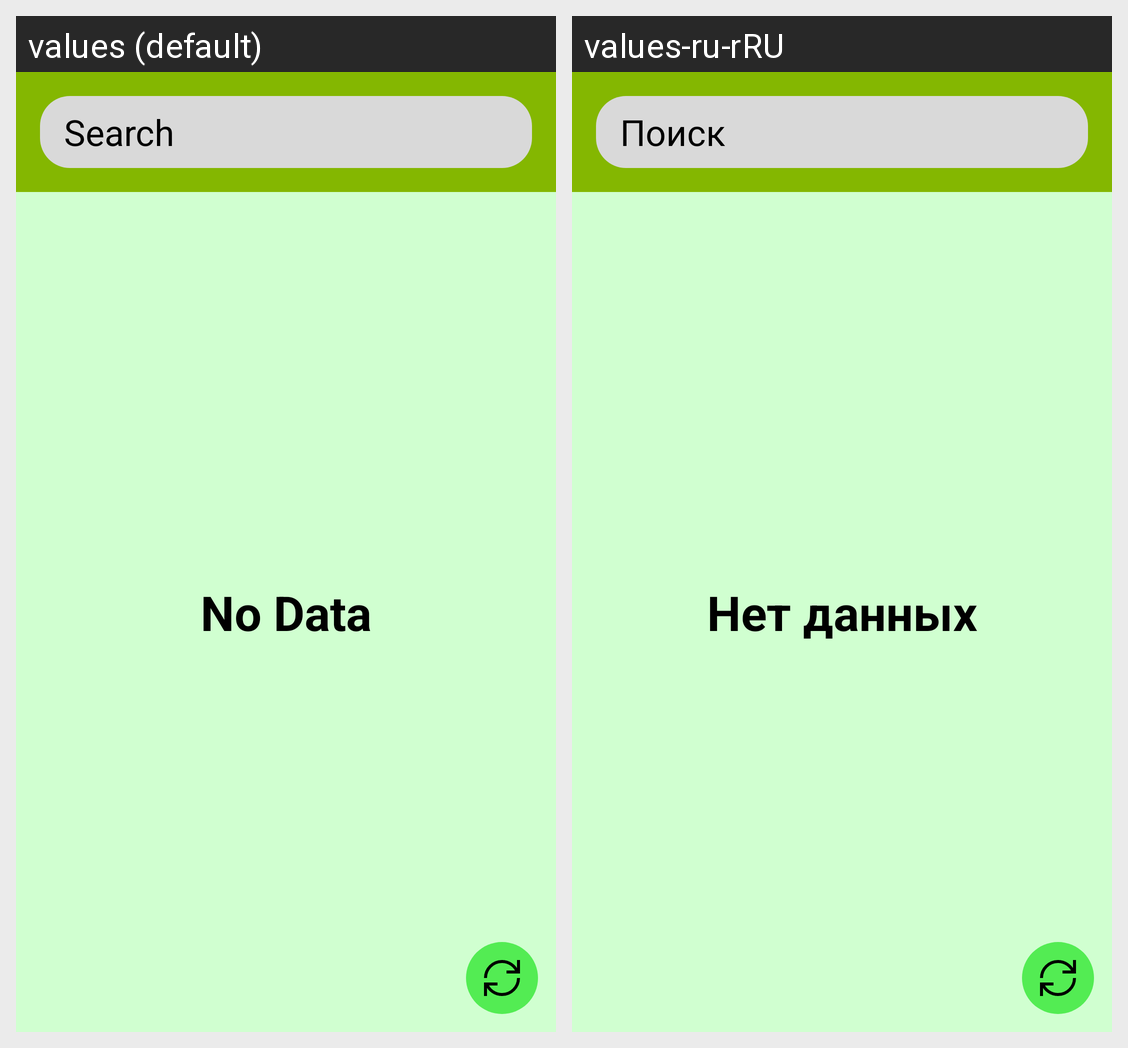

This grid shows one Android layout under two languages. Give, for every string resource on the screen, its name, the default text and each shown locale's text.
Android screen res/layout/fragment_shop.xml rendered under 2 locales, left to right: values (default), values-ru-rRU. Device: Nexus 5 (rendered at 1080×1920; each locale shown at half size, 540×960, under a caption strip naming it); theme Theme.Fake_shop.
Strings drawn on this screen, with the default value and each locale's value (text and hints the layout hard-codes, and strings that could not be matched under every locale, appear in the picture but are not listed):

no_data
  values: No Data
  values-ru-rRU: Нет данных

search
  values: Search
  values-ru-rRU: Поиск
